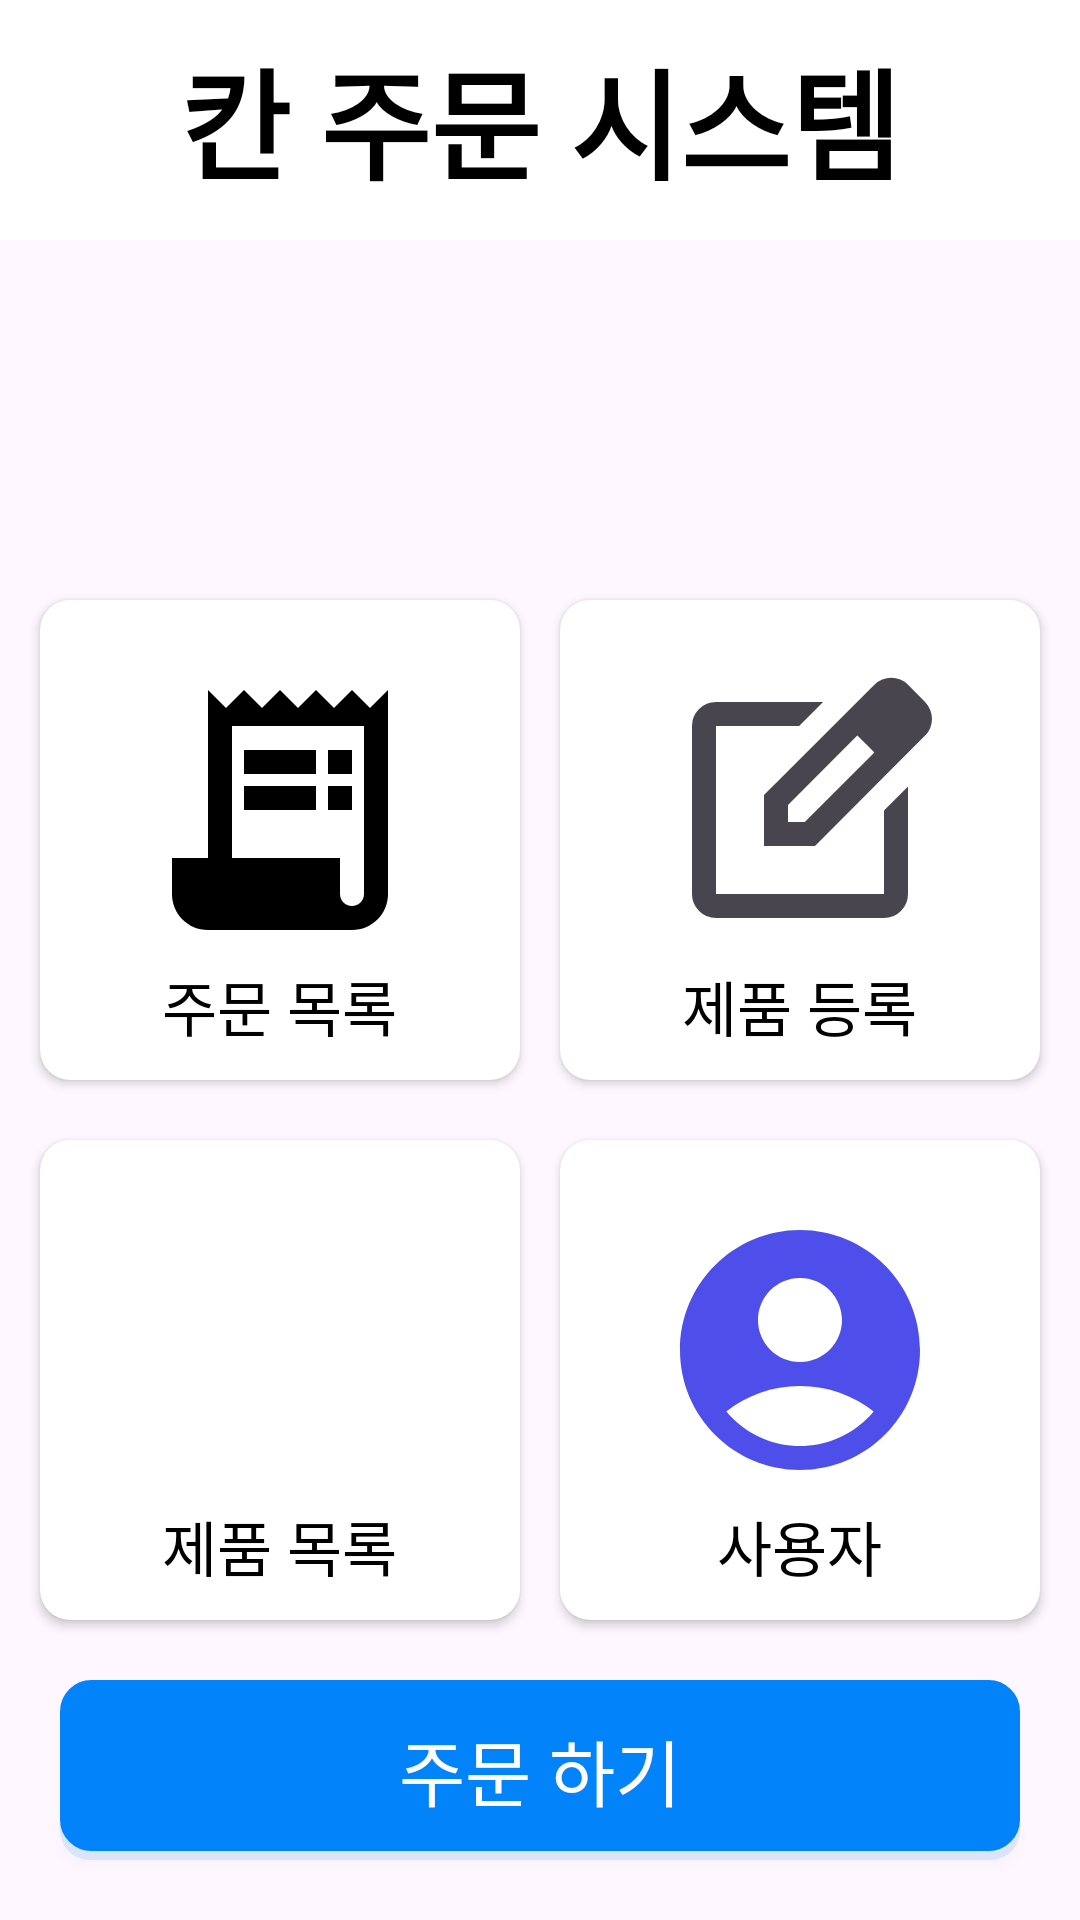

The Android layout XML behind this screen, and the referenced resources:
<!-- AndroidManifest.xml: application theme Theme.GemCode -->
<!-- res/layout/fragment_main.xml -->
<?xml version="1.0" encoding="utf-8"?>
<androidx.constraintlayout.widget.ConstraintLayout xmlns:android="http://schemas.android.com/apk/res/android"
    xmlns:app="http://schemas.android.com/apk/res-auto"
    xmlns:tools="http://schemas.android.com/tools"
    android:layout_width="match_parent"
    android:layout_height="match_parent"
    android:clipToPadding="false"
    tools:context=".view.MainFragment">

    <TextView
        android:id="@+id/textView6"
        android:layout_width="match_parent"
        android:layout_height="80dp"
        android:background="@color/white"
        android:gravity="center"
        android:text="칸 주문 시스템"
        android:textColor="@color/black"
        android:textSize="40dp"
        android:textStyle="bold"
        app:layout_constraintEnd_toEndOf="parent"
        app:layout_constraintStart_toStartOf="parent"
        app:layout_constraintTop_toTopOf="parent" />


    <androidx.cardview.widget.CardView
        android:id="@+id/product2_cardView"
        android:layout_width="160dp"
        android:layout_height="160dp"
        android:layout_marginBottom="20dp"
        app:cardCornerRadius="10dp"
        app:layout_constraintBottom_toTopOf="@+id/product_cardView"
        app:layout_constraintEnd_toEndOf="@+id/product_cardView"
        app:layout_constraintStart_toStartOf="@+id/product_cardView">

        <ImageView
            android:layout_width="wrap_content"
            android:layout_height="wrap_content"
            android:layout_gravity="center"
            android:layout_marginBottom="10dp"
            android:src="@drawable/baseline_receipt_long_24" />

        <TextView
            android:layout_width="wrap_content"
            android:layout_height="wrap_content"
            android:layout_gravity="bottom|center"
            android:layout_marginBottom="10dp"
            android:text="주문 목록"
            android:textColor="@color/black"
            android:textSize="20dp" />

    </androidx.cardview.widget.CardView>

    <androidx.cardview.widget.CardView
        android:id="@+id/product_cardView2"
        android:layout_width="160dp"
        android:layout_height="160dp"
        android:layout_marginBottom="20dp"
        app:cardCornerRadius="10dp"
        app:layout_constraintBottom_toTopOf="@+id/cardView2"
        app:layout_constraintEnd_toEndOf="@+id/cardView2"
        app:layout_constraintStart_toStartOf="@+id/cardView2">

        <ImageView
            android:layout_width="wrap_content"
            android:layout_height="wrap_content"
            android:layout_gravity="center"
            android:layout_marginBottom="10dp"
            android:src="@drawable/edit_square_96dp" />

        <TextView
            android:layout_width="wrap_content"
            android:layout_height="wrap_content"
            android:layout_gravity="bottom|center"
            android:layout_marginBottom="10dp"
            android:text="제품 등록"
            android:textColor="@color/black"
            android:textSize="20dp" />

    </androidx.cardview.widget.CardView>

    <androidx.cardview.widget.CardView
        android:id="@+id/product_cardView"
        android:layout_width="160dp"
        android:layout_height="160dp"
        app:cardCornerRadius="10dp"
        android:layout_marginBottom="20dp"
        app:layout_constraintBottom_toTopOf="@+id/order_orderBtn"
        app:layout_constraintEnd_toStartOf="@+id/cardView2"
        app:layout_constraintStart_toStartOf="parent">

        <ImageView
            android:layout_width="wrap_content"
            android:layout_height="wrap_content"
            android:layout_gravity="center"
            android:layout_marginBottom="10dp"
            android:src="@drawable/baseline_folder_open_24" />

        <TextView
            android:layout_width="wrap_content"
            android:layout_height="wrap_content"
            android:text="제품 목록"
            android:textSize="20dp"
            android:layout_marginBottom="10dp"
            android:layout_gravity="bottom|center"
            android:textColor="@color/black"/>

    </androidx.cardview.widget.CardView>

    <androidx.cardview.widget.CardView
        android:id="@+id/cardView2"
        android:layout_width="160dp"
        android:layout_height="160dp"
        app:cardCornerRadius="10dp"
        android:layout_marginBottom="20dp"
        app:layout_constraintBottom_toTopOf="@+id/order_orderBtn"
        app:layout_constraintEnd_toEndOf="parent"
        app:layout_constraintStart_toEndOf="@+id/product_cardView" >

        <ImageView
            android:layout_width="wrap_content"
            android:layout_height="wrap_content"
            android:layout_gravity="center"
            android:layout_marginBottom="10dp"
            android:src="@drawable/baseline_account_circle_24" />

        <TextView
            android:layout_width="wrap_content"
            android:layout_height="wrap_content"
            android:text="사용자"
            android:textSize="20dp"
            android:layout_marginBottom="10dp"
            android:layout_gravity="bottom|center"
            android:textColor="@color/black"/>

    </androidx.cardview.widget.CardView>

    <androidx.appcompat.widget.AppCompatButton
        android:id="@+id/order_orderBtn"
        android:layout_width="match_parent"
        android:layout_height="60dp"
        android:text="주문 하기"
        android:textSize="24dp"
        android:elevation="20dp"
        android:textColor="@color/white"
        android:background="@drawable/all_radius_no_color"
        android:backgroundTint="@color/blue"
        android:layout_marginStart="20dp"
        android:layout_marginEnd="20dp"
        android:layout_marginBottom="20dp"
        app:layout_constraintBottom_toBottomOf="parent"
        app:layout_constraintEnd_toEndOf="parent"
        app:layout_constraintStart_toStartOf="parent" />

</androidx.constraintlayout.widget.ConstraintLayout>
<!-- resources referenced by this layout -->
<resources>
  <color name="black">#FF000000</color>
  <color name="blue">#0383FA</color>
  <color name="white">#FFFFFFFF</color>
  <!-- drawable all_radius_no_color (drawable) -->
  <?xml version="1.0" encoding="utf-8"?>
  <selector xmlns:android="http://schemas.android.com/apk/res/android">
  
      <item>
          <layer-list>
              
              <item android:top="3dp">
                  <shape>
                      <corners android:radius="10dp" />
                      <solid android:color="#1f000000" />
                  </shape>
              </item>
              
              <item android:bottom="3dp">
                  <shape>
                      <corners android:radius="10dp" />
                      <solid android:color="@color/blue" />
                      <stroke android:width="1dp" android:color="#6a6a6a" />
                  </shape>
              </item>
          </layer-list>
      </item>
  </selector>
  <!-- drawable baseline_account_circle_24 (drawable) -->
  <vector android:height="96dp" android:tint="#4E4FEB"
      android:viewportHeight="24" android:viewportWidth="24"
      android:width="96dp" xmlns:android="http://schemas.android.com/apk/res/android">
      <path android:fillColor="@android:color/white" android:pathData="M12,2C6.48,2 2,6.48 2,12s4.48,10 10,10s10,-4.48 10,-10S17.52,2 12,2zM12,6c1.93,0 3.5,1.57 3.5,3.5S13.93,13 12,13s-3.5,-1.57 -3.5,-3.5S10.07,6 12,6zM12,20c-2.03,0 -4.43,-0.82 -6.14,-2.88C7.55,15.8 9.68,15 12,15s4.45,0.8 6.14,2.12C16.43,19.18 14.03,20 12,20z"/>
  </vector>
  <!-- drawable baseline_receipt_long_24 (drawable) -->
  <vector android:autoMirrored="true" android:height="96dp"
      android:tint="#000000" android:viewportHeight="24"
      android:viewportWidth="24" android:width="96dp" xmlns:android="http://schemas.android.com/apk/res/android">
      <path android:fillColor="@android:color/white" android:pathData="M19.5,3.5L18,2l-1.5,1.5L15,2l-1.5,1.5L12,2l-1.5,1.5L9,2L7.5,3.5L6,2v14H3v3c0,1.66 1.34,3 3,3h12c1.66,0 3,-1.34 3,-3V2L19.5,3.5zM19,19c0,0.55 -0.45,1 -1,1s-1,-0.45 -1,-1v-3H8V5h11V19z"/>
      <path android:fillColor="@android:color/white" android:pathData="M9,7h6v2h-6z"/>
      <path android:fillColor="@android:color/white" android:pathData="M16,7h2v2h-2z"/>
      <path android:fillColor="@android:color/white" android:pathData="M9,10h6v2h-6z"/>
      <path android:fillColor="@android:color/white" android:pathData="M16,10h2v2h-2z"/>
  </vector>
  <!-- drawable edit_square_96dp (drawable) -->
  <vector xmlns:android="http://schemas.android.com/apk/res/android"
      android:width="96dp"
      android:height="96dp"
      android:viewportWidth="960"
      android:viewportHeight="960"
      android:tint="?attr/colorControlNormal">
    <path
        android:fillColor="@android:color/white"
        android:pathData="M200,840Q167,840 143.5,816.5Q120,793 120,760L120,200Q120,167 143.5,143.5Q167,120 200,120L557,120L477,200L200,200Q200,200 200,200Q200,200 200,200L200,760Q200,760 200,760Q200,760 200,760L760,760Q760,760 760,760Q760,760 760,760L760,482L840,402L840,760Q840,793 816.5,816.5Q793,840 760,840L200,840ZM480,480Q480,480 480,480Q480,480 480,480L480,480Q480,480 480,480Q480,480 480,480L480,480L480,480L480,480L480,480L480,480L480,480Q480,480 480,480Q480,480 480,480L480,480ZM360,600L360,430L727,63Q739,51 754,45Q769,39 784,39Q800,39 814.5,45Q829,51 841,63L897,120Q908,132 914,146.5Q920,161 920,176Q920,191 914.5,205.5Q909,220 897,232L530,600L360,600ZM841,176L841,176L785,120L785,120L841,176ZM440,520L496,520L728,288L700,260L671,232L440,463L440,520ZM700,260L671,232L671,232L700,260L728,288L728,288L700,260Z"/>
  </vector>
  <style name="Theme.GemCode" parent="Base.Theme.GemCode" />
  <style name="Base.Theme.GemCode" parent="Theme.Material3.DayNight.NoActionBar">
          
          
      </style>
</resources>
